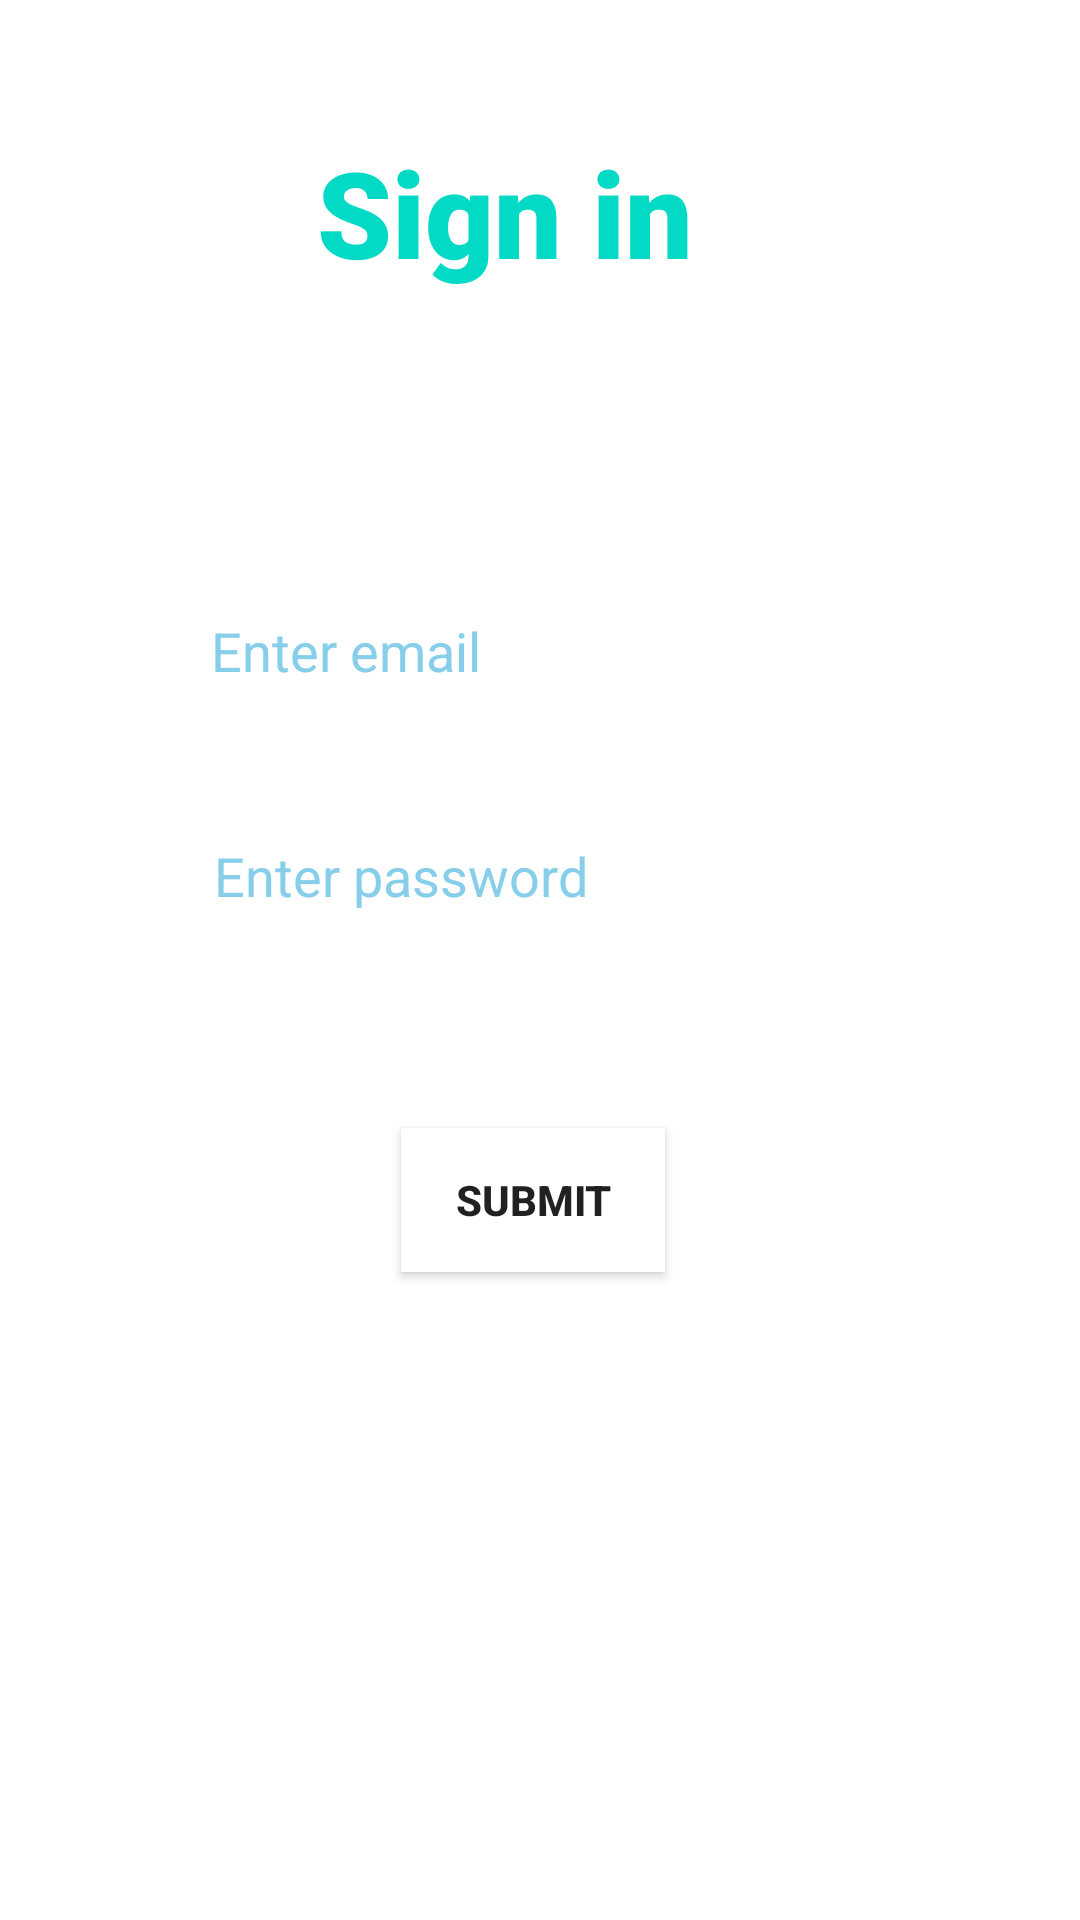

Layout XML and referenced resources for this Android screen:
<!-- AndroidManifest.xml: application theme Theme.DigitalRestaurant -->
<!-- res/layout/vendor_login.xml -->
<?xml version="1.0" encoding="utf-8"?>
<androidx.constraintlayout.widget.ConstraintLayout xmlns:android="http://schemas.android.com/apk/res/android"
    xmlns:app="http://schemas.android.com/apk/res-auto"
    xmlns:tools="http://schemas.android.com/tools"
    android:layout_width="match_parent"
    android:layout_height="match_parent"
    android:background="@drawable/adasoftdrinks"
    tools:context=".Authentications.LoginPage">

    <Button
        android:id="@+id/signSubBtnV"
        android:layout_width="wrap_content"
        android:layout_height="wrap_content"
        android:layout_marginTop="40dp"
        android:background="@color/white"
        android:text="Submit"
        android:textStyle="bold"
        app:layout_constraintEnd_toEndOf="parent"
        app:layout_constraintHorizontal_bias="0.492"
        app:layout_constraintStart_toStartOf="parent"
        app:layout_constraintTop_toBottomOf="@+id/loginWarningTextV" />

    <EditText
        android:id="@+id/enterLoginEmailV"
        android:layout_width="200dp"
        android:layout_height="50dp"
        android:layout_marginTop="88dp"
        android:background="@color/white"
        android:ems="10"
        android:hint="Enter email"
        android:textColorHint="#87ceeb"
        android:inputType="textPersonName"
        app:layout_constraintEnd_toEndOf="parent"
        app:layout_constraintHorizontal_bias="0.44"
        app:layout_constraintStart_toStartOf="parent"
        app:layout_constraintTop_toBottomOf="@+id/signInLabelText" />

    <EditText
        android:id="@+id/enterLoginPaswdV"
        android:layout_width="200dp"
        android:layout_height="50dp"
        android:layout_margin="25dp"
        android:layout_marginTop="60dp"
        android:background="@color/white"
        android:ems="10"
        android:hint="Enter password"
        android:textColorHint="#87ceeb"
        android:inputType="textPassword"
        app:layout_constraintEnd_toEndOf="parent"
        app:layout_constraintHorizontal_bias="0.421"
        app:layout_constraintStart_toStartOf="parent"
        app:layout_constraintTop_toBottomOf="@+id/enterLoginEmailV" />

    <TextView
        android:id="@+id/loginWarningTextV"
        android:layout_width="wrap_content"
        android:layout_height="wrap_content"
        android:editable="false"
        android:ems="10"
        android:fontFamily="sans-serif-light"
        android:inputType="textPersonName"
        android:text="Entered incorrect details"
        android:textColor="@color/Red"
        android:textStyle="bold"
        android:visibility="invisible"
        app:layout_constraintEnd_toEndOf="parent"
        app:layout_constraintHorizontal_bias="0.445"
        app:layout_constraintStart_toStartOf="parent"
        app:layout_constraintTop_toBottomOf="@+id/enterLoginPaswdV" />

    <TextView
        android:id="@+id/signInLabelText"
        android:layout_width="175dp"
        android:layout_height="60dp"
        android:layout_marginTop="44dp"
        android:editable="false"
        android:ems="10"
        android:fontFamily="sans-serif-black"
        android:inputType="textPersonName"
        android:text="@string/signinLabel"
        android:textAlignment="center"
        android:textColor="@color/teal_200"
        android:textSize="40sp"
        android:textStyle="bold"
        app:layout_constraintEnd_toEndOf="parent"
        app:layout_constraintHorizontal_bias="0.438"
        app:layout_constraintStart_toStartOf="parent"
        app:layout_constraintTop_toTopOf="parent" />

    <Button
        android:id="@+id/signupV"
        android:layout_width="wrap_content"
        android:layout_height="wrap_content"
        android:layout_marginBottom="208dp"
        android:text="Signup"
        android:textAlignment="center"
        android:textColor="@color/Red"
        android:visibility="invisible"
        app:layout_constraintBottom_toBottomOf="parent"
        app:layout_constraintEnd_toEndOf="parent"
        app:layout_constraintHorizontal_bias="0.495"
        app:layout_constraintStart_toStartOf="parent"
        app:layout_constraintTop_toBottomOf="@+id/signSubBtnV"
        app:layout_constraintVertical_bias="1.0" />

</androidx.constraintlayout.widget.ConstraintLayout>
<!-- resources referenced by this layout -->
<resources>
  <color name="Red">#ff0000</color>
  <color name="teal_200">#FF03DAC5</color>
  <color name="white">#FFFFFFFF</color>
  <string name="signinLabel">Sign in</string>
  <style name="Theme.DigitalRestaurant" parent="Theme.MaterialComponents.DayNight.DarkActionBar">
          
          <item name="colorPrimary">@color/purple_500</item>
          <item name="colorPrimaryVariant">@color/purple_700</item>
          <item name="colorOnPrimary">@color/white</item>
          
          <item name="colorSecondary">@color/teal_200</item>
          <item name="colorSecondaryVariant">@color/teal_700</item>
          <item name="colorOnSecondary">@color/black</item>
          
          <item name="android:statusBarColor" tools:targetApi="l">?attr/colorPrimaryVariant</item>
          
      </style>
  <color name="purple_500">#FF6200EE</color>
  <color name="purple_700">#FF3700B3</color>
  <color name="teal_700">#FF018786</color>
  <color name="black">#FF000000</color>
</resources>
